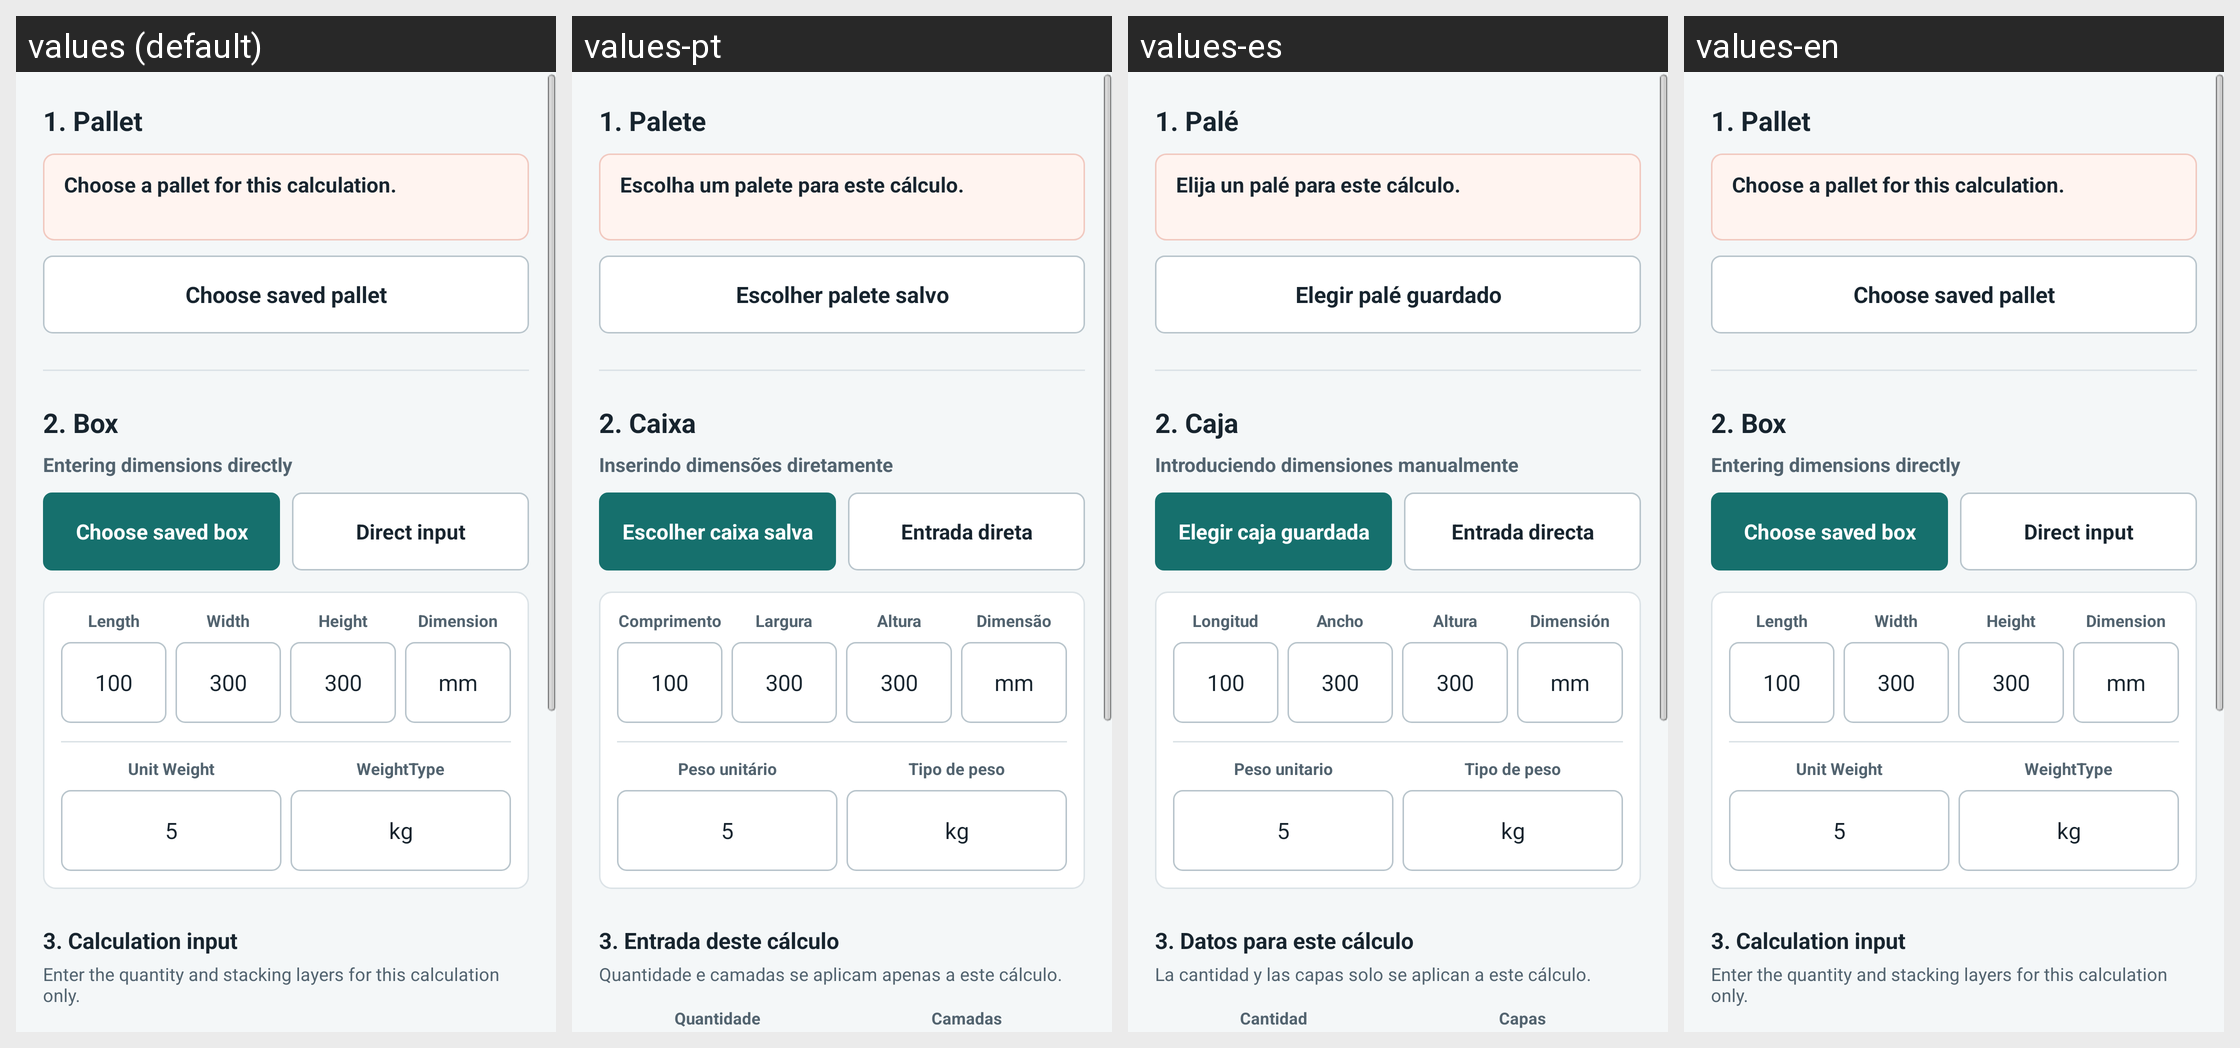

Translations of the strings shown on this Android screen, per locale in the grid:
Android screen res/layout/unitcalculation_layout.xml rendered under 4 locales, left to right: values (default), values-pt, values-es, values-en. Device: Nexus 5 (rendered at 1080×1920; each locale shown at half size, 540×960, under a caption strip naming it); theme AppBaseTheme.
Other locales in the repository, not shown: values-hi, values-ja, values-ko, values-zh.
Strings drawn on this screen, with the default value and each locale's value (text and hints the layout hard-codes, and strings that could not be matched under every locale, appear in the picture but are not listed):

calculationPalletSection
  values: 1. Pallet
  values-pt: 1. Palete
  values-es: 1. Palé
  values-en: 1. Pallet

currentPalletNone
  values: Choose a pallet for this calculation.
  values-pt: Escolha um palete para este cálculo.
  values-es: Elija un palé para este cálculo.
  values-en: Choose a pallet for this calculation.

chooseSavedPallet
  values: Choose saved pallet
  values-pt: Escolher palete salvo
  values-es: Elegir palé guardado
  values-en: Choose saved pallet

calculationBoxSection
  values: 2. Box
  values-pt: 2. Caixa
  values-es: 2. Caja
  values-en: 2. Box

currentBoxDirect
  values: Entering dimensions directly
  values-pt: Inserindo dimensões diretamente
  values-es: Introduciendo dimensiones manualmente
  values-en: Entering dimensions directly

chooseSavedBox
  values: Choose saved box
  values-pt: Escolher caixa salva
  values-es: Elegir caja guardada
  values-en: Choose saved box

directInput
  values: Direct input
  values-pt: Entrada direta
  values-es: Entrada directa
  values-en: Direct input

length
  values: Length
  values-pt: Comprimento
  values-es: Longitud
  values-en: Length

width
  values: Width
  values-pt: Largura
  values-es: Ancho
  values-en: Width

height
  values: Height
  values-pt: Altura
  values-es: Altura
  values-en: Height

dimension
  values: Dimension
  values-pt: Dimensão
  values-es: Dimensión
  values-en: Dimension

initBoxWidth
  values: 100
  values-pt: 100
  values-es: 100
  values-en: 100

initBoxHeight
  values: 300
  values-pt: 300
  values-es: 300
  values-en: 300

initBoxDepth
  values: 300
  values-pt: 300
  values-es: 300
  values-en: 300

unitMm
  values: mm
  values-pt: mm
  values-es: mm
  values-en: mm

unitWeight
  values: Unit Weight
  values-pt: Peso unitário
  values-es: Peso unitario
  values-en: Unit Weight

weightType
  values: WeightType
  values-pt: Tipo de peso
  values-es: Tipo de peso
  values-en: WeightType

initialFive
  values: 5
  values-pt: 5
  values-es: 5
  values-en: 5

unitKg
  values: kg
  values-pt: kg
  values-es: kg
  values-en: kg

calculationSessionSection
  values: 3. Calculation input
  values-pt: 3. Entrada deste cálculo
  values-es: 3. Datos para este cálculo
  values-en: 3. Calculation input

calculationSessionSubtitle
  values: Enter the quantity and stacking layers for this calculation only.
  values-pt: Quantidade e camadas se aplicam apenas a este cálculo.
  values-es: La cantidad y las capas solo se aplican a este cálculo.
  values-en: Enter the quantity and stacking layers for this calculation only.
